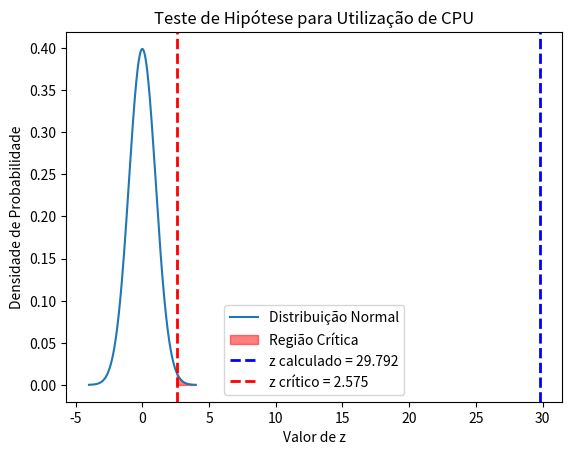

Recreate this plot in Python.
import numpy as np
from scipy import stats
import matplotlib.pyplot as plt

# Dados fornecidos
dados = [
    80.46, 71.83, 64.04, 56.15, 71.05, 70.50, 75.90, 66.61, 77.61, 63.41, 67.30, 67.19, 51.19, 68.16, 54.89, 43.26,
    61.49, 65.93, 45.83, 80.25, 86.10, 88.98, 52.67, 41.29, 47.16, 57.87, 48.12, 62.13, 51.37, 86.31, 86.11, 74.57,
    67.05, 58.88, 37.21, 87.29, 79.13, 55.49, 64.23, 92.52, 32.04, 80.02, 76.40, 53.31, 68.52, 51.72, 41.07, 58.83,
    49.94, 50.85, 74.89, 63.88, 67.97, 42.81, 44.08, 76.56, 49.76, 54.36, 43.73, 57.60, 68.00, 72.24, 61.53, 61.68,
    60.60, 79.50, 49.04, 69.32, 51.09, 73.60, 64.89, 66.75, 48.68, 80.63, 33.75, 75.51, 40.17, 78.71, 50.13, 40.38,
    57.44, 63.01, 81.32, 61.54, 82.07, 87.18, 82.12, 73.17, 87.25, 50.33, 75.15, 61.10, 55.09, 97.50, 74.36, 78.46,
    32.68, 72.92, 54.47, 80.81, 39.11, 64.73, 51.39, 82.89, 68.64, 70.01, 56.95, 55.47, 57.27, 81.63, 79.62, 63.84,
    74.09, 81.99, 70.20, 78.46, 91.10, 58.48, 54.17, 49.43, 71.20, 71.10, 26.45, 61.17, 28.52, 88.08, 52.81, 80.00,
    58.49, 93.30, 55.88, 89.74, 80.65, 72.86, 57.27, 61.63, 85.25, 53.98, 64.96, 58.22, 51.23, 80.76, 59.12, 56.80,
    61.84, 74.28, 70.29, 59.50, 76.23, 73.51, 69.28, 32.08, 54.83, 62.43, 52.85, 79.05, 55.58, 54.33, 82.24, 63.38,
    64.18, 44.53, 44.71, 68.85, 66.14, 61.41, 53.69, 72.56, 50.06, 60.02, 49.31, 64.16, 58.27, 62.13, 50.60, 54.72,
    68.97, 73.45, 79.32, 53.42, 60.49, 56.99, 57.64, 57.78, 84.70, 60.18, 60.60, 83.53, 75.34, 37.10, 58.19, 78.91,
    45.46, 71.27, 61.40, 77.84, 85.08, 23.45, 72.60, 44.84, 71.07, 80.54, 41.63, 63.15, 62.24, 54.55, 50.81, 52.77,
    77.77, 76.24, 67.68, 79.56, 68.58, 43.28, 61.87, 59.77, 68.69, 90.39, 77.35, 55.23, 74.79, 39.03, 68.69, 50.75,
    62.53, 91.38, 69.78, 55.67, 64.01, 69.00, 63.80, 74.37, 94.80, 85.34, 70.51, 64.05, 59.70, 61.76, 71.11, 36.43,
    87.82, 57.44, 69.71, 61.95, 84.16, 79.27, 76.95, 86.28, 58.66, 84.10, 97.38, 82.67, 79.83, 86.31, 52.85, 49.66,
    53.54, 70.04, 55.23, 85.43, 62.51, 59.94, 49.96, 92.13, 46.24, 64.49, 46.04, 60.43, 75.05, 61.17, 47.93, 77.51,
    81.89, 56.64, 66.10, 71.44, 33.47, 84.15, 75.55, 49.62, 47.84, 57.73, 68.50, 74.51, 74.54, 75.39, 95.10, 52.78,
    70.46, 72.56, 67.48, 86.58, 62.09, 17.99, 93.67, 94.39, 29.90, 47.14, 75.08, 89.15, 79.38, 81.42, 92.43, 59.80,
    86.30, 82.67, 68.65, 38.32, 76.41, 76.00, 59.55, 91.71, 66.72, 64.76, 63.30, 63.39, 93.78, 96.40, 72.55, 73.40,
    77.36, 72.51, 80.04, 59.78, 51.89, 84.69, 49.92, 89.33, 98.87, 84.82, 94.08, 58.00, 64.85, 89.58, 69.74, 63.20,
    65.58, 58.69, 49.00, 61.42, 74.98, 60.99, 51.36, 69.61, 86.16, 64.03, 96.45, 56.98, 47.23, 78.68, 83.58, 62.61,
    61.20, 56.65, 63.12, 92.34, 94.71, 62.27, 85.32, 73.55, 96.15, 72.16, 50.83, 91.35, 46.90, 37.56, 73.80, 75.20,
    73.98, 69.07, 71.54, 35.85, 75.24, 92.62, 63.80, 75.61, 59.68, 75.52, 57.59, 79.04, 57.22, 56.09, 71.75, 57.75,
    51.49, 72.54, 83.12, 81.96, 64.39, 85.21, 76.33, 59.33, 62.70, 86.55, 22.53, 63.59, 62.36, 63.48, 53.67, 75.12,
    80.11, 72.99, 61.08, 44.17, 73.85, 56.38, 81.39, 80.22, 84.06, 66.72, 57.49, 63.47, 41.25, 52.31, 69.09, 62.69,
    93.11, 63.56, 83.82, 57.27, 72.55, 77.09, 71.15, 71.38, 79.44, 71.66, 75.12, 72.31, 70.73, 61.23, 96.05, 77.39,
    40.70, 86.78, 70.64, 57.80, 70.59, 52.08, 60.14, 64.05, 86.58, 39.61, 67.69, 67.29, 93.22, 64.42, 84.59, 54.82,
    57.91, 71.19, 52.49, 44.64, 56.30, 61.73, 73.71, 36.51, 67.83, 89.66, 86.33, 52.25, 73.15, 64.38, 90.17, 69.00,
    66.67, 68.17, 58.61, 81.22, 68.44, 48.43, 64.03, 79.20, 56.87, 63.87, 65.81, 51.61, 69.24, 45.81, 96.52, 48.43,
    92.51, 51.13, 78.35, 55.00, 84.44, 54.84, 66.73, 50.91, 59.54, 55.03, 46.18, 47.49, 57.49, 60.44, 60.66, 63.18,
    86.64, 77.64, 48.06, 54.89, 74.80, 62.81, 69.44, 57.57, 48.89, 73.64, 48.21, 71.48, 46.76, 44.71, 80.85, 98.84,
    62.85, 66.17, 40.12, 81.53, 91.26, 87.55, 34.86, 78.85, 65.45, 86.63, 86.49, 59.62, 67.75, 73.78, 64.01, 48.91,
    45.49, 46.68, 60.73, 73.14, 90.70, 83.74, 54.84, 43.07, 83.36, 65.25, 39.45, 78.69, 91.29, 63.68, 79.53, 58.28,
    75.61, 61.11, 95.77, 63.65, 46.35, 57.83, 65.01, 47.35, 58.32, 90.34, 51.76, 47.82, 55.05, 55.16, 67.15, 83.72,
    51.42, 49.30, 73.63, 52.22, 69.20, 57.79, 66.34, 61.94, 39.03, 69.54, 62.34, 43.70, 61.80, 94.22, 72.08, 75.61,
    75.31, 72.52, 54.56, 91.41, 78.07, 62.75, 81.52, 72.51, 46.21, 77.82, 86.80, 28.60, 60.15, 67.22, 84.80, 50.44,
    80.81, 44.20, 41.63, 44.97, 35.04, 70.59, 66.74, 73.59, 62.55, 68.72, 59.18, 50.52, 69.45, 56.87, 66.53, 50.22,
    44.85, 77.74, 74.75, 54.99, 32.13, 47.61, 82.36, 75.72, 64.20, 56.74, 67.64, 54.52, 80.25, 67.14, 68.32, 62.22,
    62.85, 70.74, 74.36, 70.21, 78.71, 52.29, 58.61, 66.07, 41.01, 79.96, 58.53, 67.09, 61.15, 64.16, 57.38, 41.35,
    63.77, 72.29, 63.26, 64.61, 78.39, 70.55, 62.34, 67.47, 61.83, 54.64, 71.29, 76.16, 89.37, 83.39, 63.33, 54.75,
    53.90, 92.66, 48.28, 65.20, 66.36, 99.82, 45.28, 58.74, 52.79, 77.28, 74.30, 84.65, 55.28, 45.89, 49.93, 68.20,
    58.35, 78.12, 60.78, 66.63, 56.79, 72.15, 30.69, 31.04, 57.49, 63.36, 69.74, 79.54, 77.50, 62.81, 67.57, 88.13,
    66.44, 74.70, 84.31, 50.68, 66.65, 83.38, 60.09, 61.69, 77.17, 67.01, 80.43, 90.31, 69.07, 28.79, 56.98, 88.03,
    80.36, 62.28, 70.56, 67.40, 86.87, 83.08, 43.89, 60.62, 75.50, 53.97, 61.11, 68.11, 32.64, 45.64, 49.33, 57.42,
    66.48, 52.82, 48.84, 36.72, 58.91, 73.29, 44.08, 61.67, 62.77, 44.47, 95.99, 61.54, 51.65, 71.50, 30.86, 78.67,
    50.20, 56.55, 65.54, 63.57, 55.48, 92.79, 56.49, 61.06, 67.60, 84.19, 42.22, 55.51, 81.20, 90.62, 87.01, 60.21,
    95.09, 67.86, 56.70, 82.00, 67.00, 70.13, 58.54, 71.93, 69.46, 31.99, 87.38, 68.67, 58.11, 56.76, 47.84, 65.73,
    80.23, 49.38, 51.89, 36.23, 77.28, 81.88, 63.09, 75.44, 90.97, 76.15, 85.40, 79.77, 73.63, 56.33, 79.61, 54.58,
    52.79, 64.95, 74.75, 93.43, 42.55, 52.51, 51.56, 66.16, 79.11, 72.70, 74.01, 75.46, 72.44, 64.83, 55.40, 64.59
]

# Média e desvio padrão da amostra
sample_mean = 65.767
sample_std = 14.969

# Tamanho da amostra
n = len(dados)

# Média hipotética sob H0
mu_0 = 50

# Calculando o erro padrão
se = sample_std / np.sqrt(n)

# Calculando o z-score
z = (sample_mean - mu_0) / se

# Calculando o p-valor para uma cauda (H1: μ > 80)
p_value = 1 - stats.norm.cdf(z)

print(f"Estatística z: {z}")
print(f"Valor p: {p_value}")

z_critico = 2.575

# Interpretando os resultados
alpha = 0.01

if z < z_critico:
    print(f"Aceitamos a hipótese nula (H0). A média de utilização da CPU é significativamente menor que {mu_0}%.")
else:
    print(f"Falhamos em rejeitar a hipótese nula (H0). Não há evidência suficiente para afirmar que a média de utilização da CPU é menor que {mu_0}%.")

# Plotando a distribuição normal e os valores de z
x = np.linspace(-4, 4, 1000)
y = stats.norm.pdf(x, 0, 1)

plt.plot(x, y, label='Distribuição Normal')
plt.fill_between(x, 0, y, where=(x >= z_critico), color='red', alpha=0.5, label='Região Crítica')
plt.axvline(z, color='blue', linestyle='dashed', linewidth=2, label=f'z calculado = {z:.3f}')
plt.axvline(z_critico, color='red', linestyle='dashed', linewidth=2, label=f'z crítico = {z_critico}')

plt.title('Teste de Hipótese para Utilização de CPU')
plt.xlabel('Valor de z')
plt.ylabel('Densidade de Probabilidade')
plt.legend()
plt.show()
